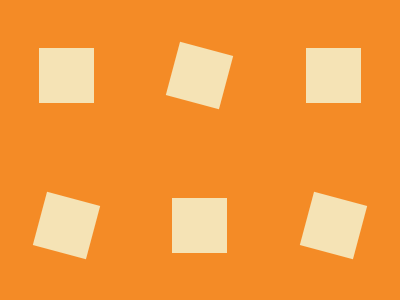

Write a web page that renders exactly this picture using CSS.

<!-- file: index.html -->
<!DOCTYPE html>
<html lang="en">
<head>
    <meta charset="UTF-8">
    <meta name="viewport" content="width=device-width, initial-scale=1.0">
    <link rel="stylesheet" href="style.css">
    <title>Document</title>
</head>
<body>
    <div class="container">
        <div class="line uxix"></div>
        <div class="line teq"></div>
        <div class="line uxix"></div>
        <div class="line teq"></div>
        <div class="line uxix"></div>
        <div class="line teq"></div>
    </div>
  
</body>
</html>

/* file: style.css */
* {
    padding: 0;
    margin: 0;
    box-sizing: border-box;
}

.container {
    width: 400px;
    height: 300px;
    background-color: #F48B26;
    display: grid;
    grid-template-columns: repeat(3, 1fr);
    justify-items: center;
    align-items: center;
}

.line {
    
    width:55px;
    aspect-ratio: 1/1;
    background-color: #F5E3B5;
}
.teq {transform: rotate(15deg);}
